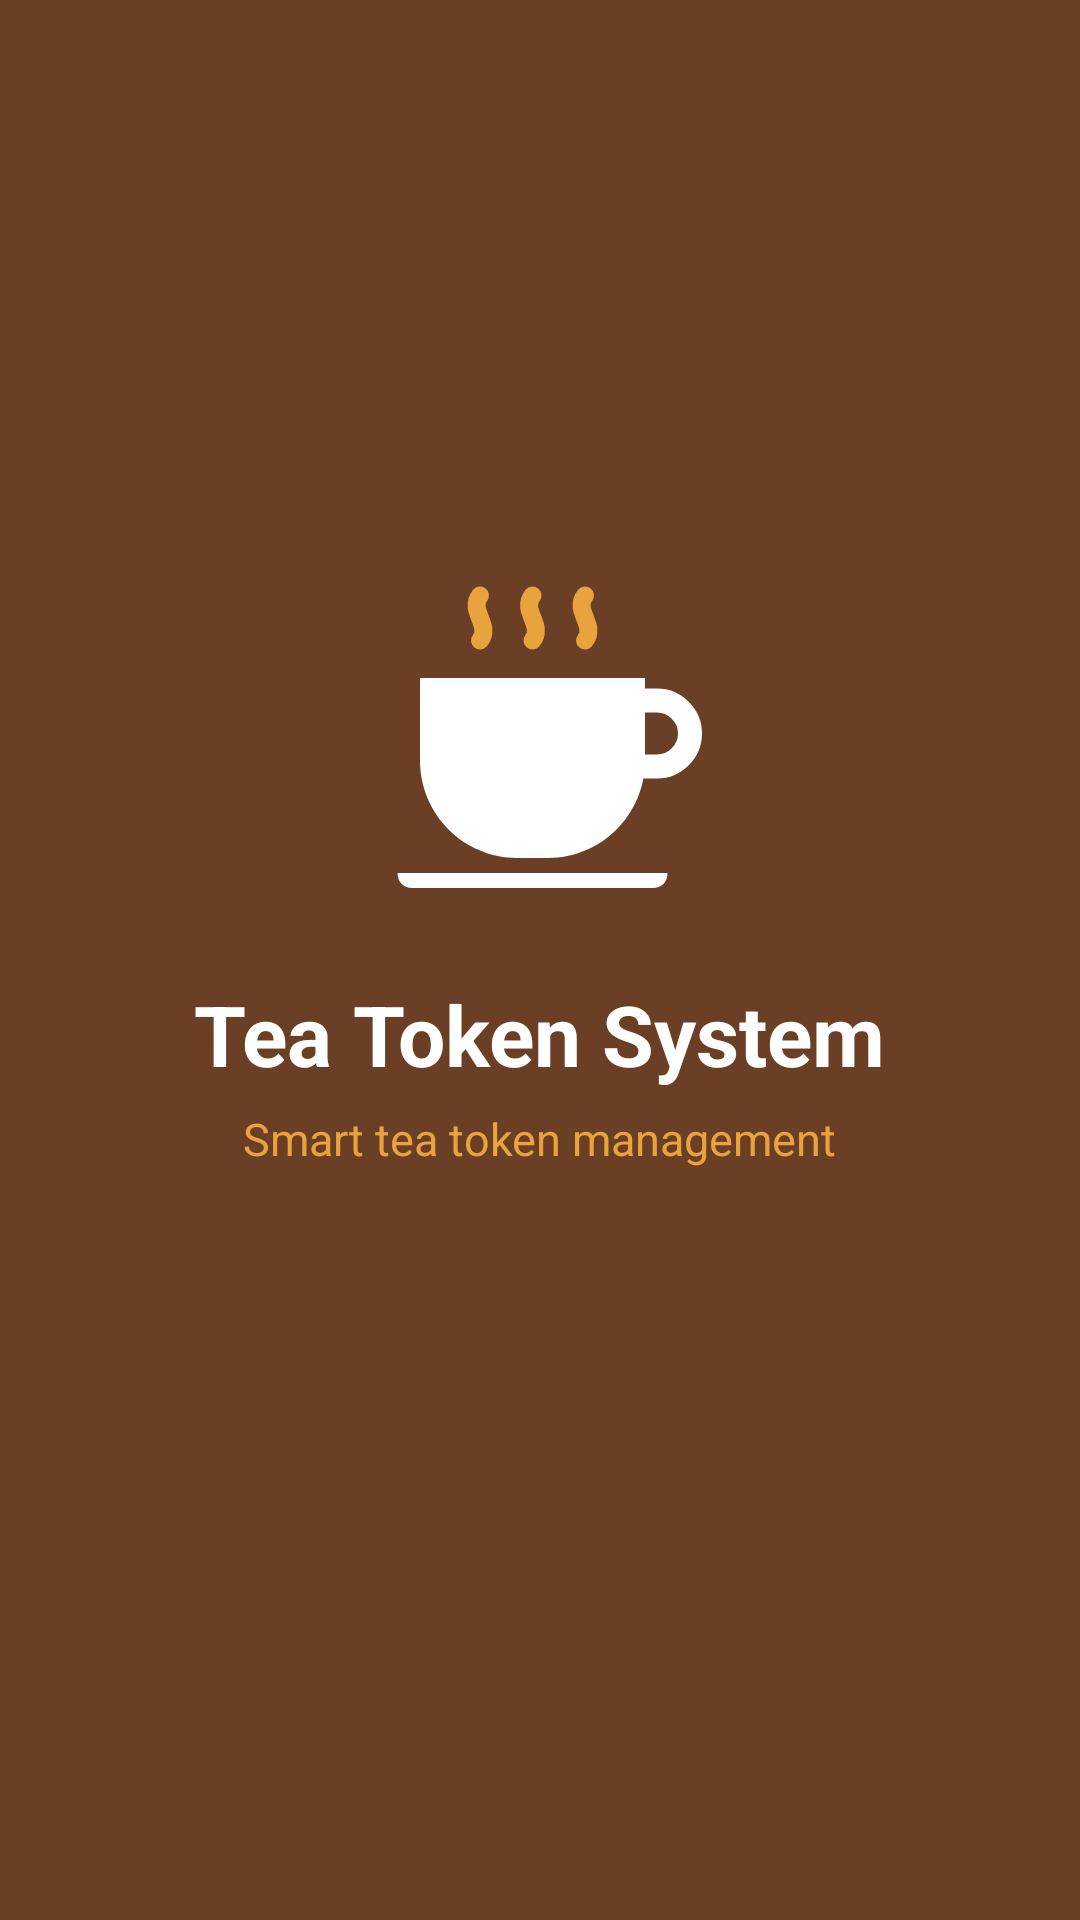

Reconstruct the res/layout file that produces this screen, plus the resources it refers to.
<!-- AndroidManifest.xml: activity theme Theme.TeaToken.Splash -->
<!-- res/layout/activity_splash.xml -->
<?xml version="1.0" encoding="utf-8"?>
<FrameLayout xmlns:android="http://schemas.android.com/apk/res/android"
    android:layout_width="match_parent"
    android:layout_height="match_parent"
    android:background="@color/splash_background"
    android:fitsSystemWindows="true">

    <LinearLayout
        android:layout_width="wrap_content"
        android:layout_height="wrap_content"
        android:layout_gravity="center"
        android:gravity="center_horizontal"
        android:orientation="vertical">

        <ImageView
            android:layout_width="120dp"
            android:layout_height="120dp"
            android:contentDescription="@string/app_name"
            android:src="@drawable/ic_tea_cup" />

        <TextView
            android:layout_width="wrap_content"
            android:layout_height="wrap_content"
            android:layout_marginTop="20dp"
            android:text="@string/app_name"
            android:textColor="@color/on_brand"
            android:textSize="28sp"
            android:textStyle="bold" />

        <TextView
            android:layout_width="wrap_content"
            android:layout_height="wrap_content"
            android:layout_marginTop="6dp"
            android:text="@string/splash_tagline"
            android:textColor="@color/brand_accent"
            android:textSize="15sp" />

        <ProgressBar
            android:layout_width="28dp"
            android:layout_height="28dp"
            android:layout_marginTop="36dp"
            android:indeterminateTint="@color/on_brand" />
    </LinearLayout>

    <TextView
        android:id="@+id/versionText"
        android:layout_width="wrap_content"
        android:layout_height="wrap_content"
        android:layout_gravity="bottom|center_horizontal"
        android:layout_marginBottom="24dp"
        android:alpha="0.7"
        android:textColor="@color/on_brand"
        android:textSize="12sp" />
</FrameLayout>
<!-- resources referenced by this layout -->
<resources>
  <color name="brand_accent">#E8A33D</color>
  <color name="on_brand">#FFFFFF</color>
  <color name="splash_background">#6B3E26</color>
  <!-- drawable ic_tea_cup (drawable) -->
  <vector xmlns:android="http://schemas.android.com/apk/res/android"
      android:width="120dp"
      android:height="120dp"
      android:viewportWidth="24"
      android:viewportHeight="24">
      
      <path android:fillColor="#00000000" android:strokeColor="#E8A33D" android:strokeWidth="1.2"
          android:strokeLineCap="round"
          android:pathData="M8,2.5c-0.8,1 0.8,2 0,3M11.5,2.5c-0.8,1 0.8,2 0,3M15,2.5c-0.8,1 0.8,2 0,3" />
      
      <path android:fillColor="#FFFFFF"
          android:pathData="M4,8h15v5.5c0,3.6 -2.9,6.5 -6.5,6.5h-2c-3.6,0 -6.5,-2.9 -6.5,-6.5z" />
      
      <path android:fillColor="#00000000" android:strokeColor="#FFFFFF" android:strokeWidth="1.6"
          android:pathData="M19,9.5h0.8c1.2,0 2.2,1 2.2,2.2s-1,2.2 -2.2,2.2H18.6" />
      
      <path android:fillColor="#FFFFFF"
          android:pathData="M2.5,21h18c0,0.6 -0.4,1 -1,1h-16c-0.6,0 -1,-0.4 -1,-1z" />
  </vector>
  <string name="app_name">Tea Token System</string>
  <string name="splash_tagline">Smart tea token management</string>
  <style name="Theme.TeaToken.Splash">
          <item name="android:windowBackground">@color/splash_background</item>
          <item name="android:statusBarColor">@color/splash_background</item>
          <item name="android:navigationBarColor">@color/splash_background</item>
          <item name="android:windowLightNavigationBar">false</item>
      </style>
</resources>
